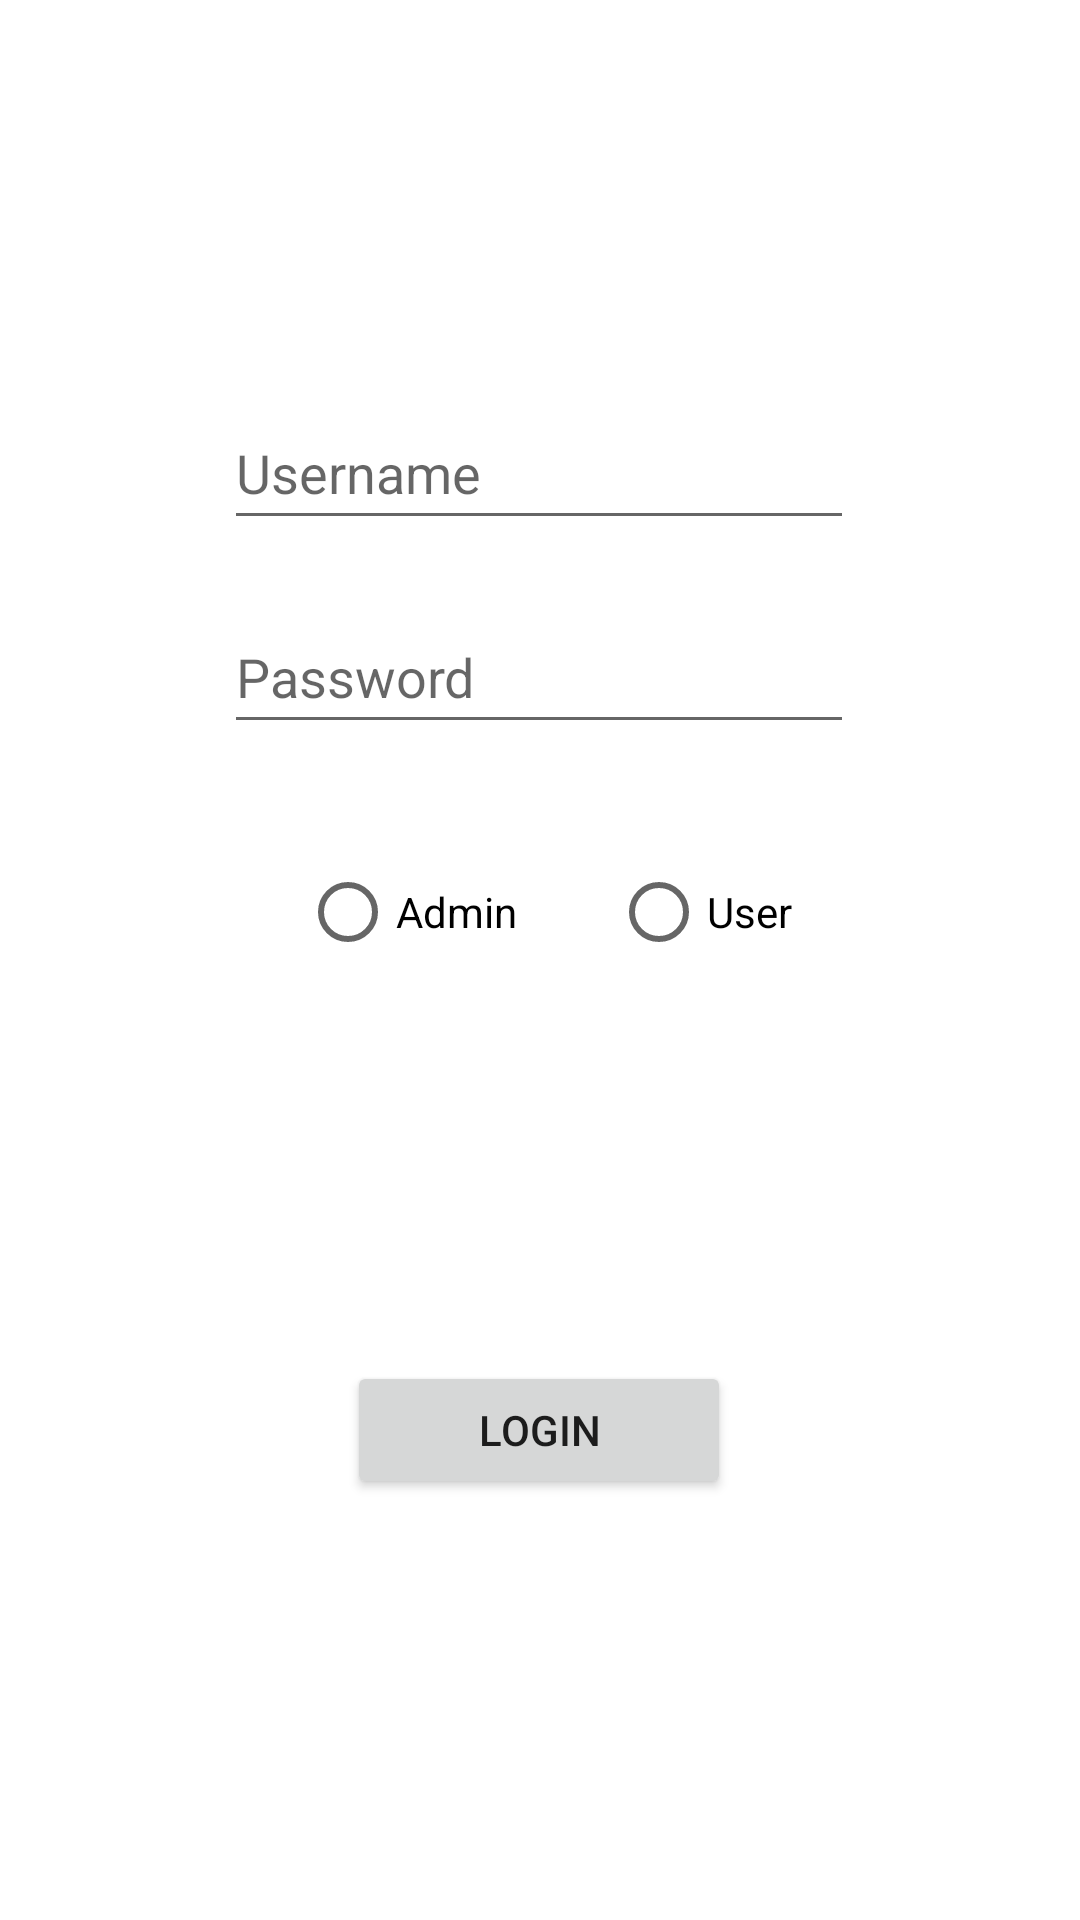

Produce the Android XML layout that renders to this screen, including the resource entries it uses.
<!-- AndroidManifest.xml: application theme Theme.Scanwifi -->
<!-- res/layout/main_page.xml -->
<?xml version="1.0" encoding="utf-8"?>
<androidx.constraintlayout.widget.ConstraintLayout xmlns:android="http://schemas.android.com/apk/res/android"
    xmlns:app="http://schemas.android.com/apk/res-auto"
    xmlns:tools="http://schemas.android.com/tools"
    android:layout_width="match_parent"
    android:layout_height="match_parent">

    <Button
        android:id="@+id/button"
        android:layout_width="128dp"
        android:layout_height="46dp"
        android:layout_marginBottom="4dp"
        android:text="LOGIN"
        app:layout_constraintBottom_toBottomOf="parent"
        app:layout_constraintEnd_toEndOf="parent"
        app:layout_constraintHorizontal_bias="0.498"
        app:layout_constraintStart_toStartOf="parent"
        app:layout_constraintTop_toBottomOf="@+id/editTextTextPassword"
        app:layout_constraintVertical_bias="0.601" />

    <ImageView
        android:id="@+id/imageView"
        android:layout_width="wrap_content"
        android:layout_height="wrap_content"
        android:layout_marginTop="80dp"
        app:layout_constraintEnd_toEndOf="parent"
        app:layout_constraintHorizontal_bias="0.498"
        app:layout_constraintStart_toStartOf="parent"
        app:layout_constraintTop_toTopOf="parent"
        tools:srcCompat="@tools:sample/avatars" />

    <EditText
        android:id="@+id/editTextTextPersonName"
        android:layout_width="wrap_content"
        android:layout_height="wrap_content"
        android:layout_marginTop="52dp"
        android:ems="10"
        android:hint="Username"
        android:inputType="textPersonName"
        android:minHeight="48dp"
        app:layout_constraintEnd_toEndOf="parent"
        app:layout_constraintHorizontal_bias="0.497"
        app:layout_constraintStart_toStartOf="parent"
        app:layout_constraintTop_toBottomOf="@+id/imageView" />

    <RadioButton
        android:id="@+id/radioButton"
        android:layout_width="wrap_content"
        android:layout_height="wrap_content"
        android:layout_marginStart="100dp"
        android:layout_marginTop="32dp"
        android:text="Admin"
        app:layout_constraintEnd_toStartOf="@+id/radioButton2"
        app:layout_constraintHorizontal_bias="0.0"
        app:layout_constraintStart_toStartOf="parent"
        app:layout_constraintTop_toBottomOf="@+id/editTextTextPassword" />

    <EditText
        android:id="@+id/editTextTextPassword"
        android:layout_width="wrap_content"
        android:layout_height="wrap_content"
        android:layout_marginTop="20dp"
        android:ems="10"
        android:hint="Password"
        android:inputType="textPassword"
        android:minHeight="48dp"
        app:layout_constraintEnd_toEndOf="parent"
        app:layout_constraintHorizontal_bias="0.497"
        app:layout_constraintStart_toStartOf="parent"
        app:layout_constraintTop_toBottomOf="@+id/editTextTextPersonName" />

    <RadioButton
        android:id="@+id/radioButton2"
        android:layout_width="wrap_content"
        android:layout_height="wrap_content"
        android:layout_marginTop="32dp"
        android:layout_marginEnd="96dp"
        android:text="User"
        app:layout_constraintEnd_toEndOf="parent"
        app:layout_constraintTop_toBottomOf="@+id/editTextTextPassword" />

</androidx.constraintlayout.widget.ConstraintLayout>
<!-- resources referenced by this layout -->
<resources>
  <style name="Theme.Scanwifi" parent="Theme.MaterialComponents.DayNight.DarkActionBar">
          
          <item name="colorPrimary">@color/purple_500</item>
          <item name="colorPrimaryVariant">@color/purple_700</item>
          <item name="colorOnPrimary">@color/white</item>
          
          <item name="colorSecondary">@color/teal_200</item>
          <item name="colorSecondaryVariant">@color/teal_700</item>
          <item name="colorOnSecondary">@color/black</item>
          
          <item name="android:statusBarColor" tools:targetApi="l">?attr/colorPrimaryVariant</item>
          
      </style>
  <!-- not gathered from this repository: default colours our renderer supplied (Android Studio template values) -->
  <color name="purple_500">#FF6200EE</color>
  <color name="purple_700">#FF3700B3</color>
  <color name="teal_200">#FF03DAC5</color>
  <color name="teal_700">#FF018786</color>
  <color name="black">#FF000000</color>
  <color name="white">#FFFFFFFF</color>
</resources>
